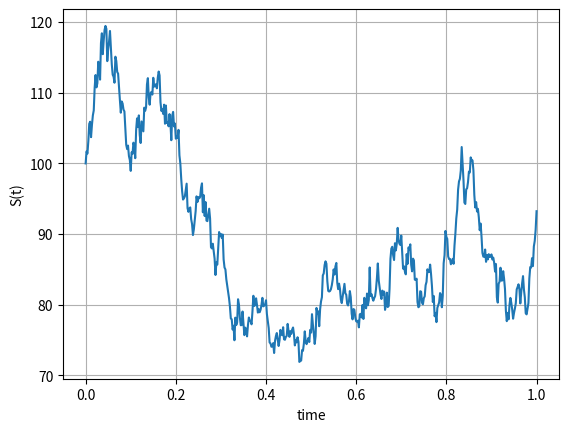

Python code for this plot: (Note: this script raises an exception after producing the figure.)
#%%
"""
Created on Thu Dec 12 2018
Random step functions  and integration
[redacted]
"""
import numpy as np
import matplotlib.pyplot as plt
from scipy.interpolate import interp1d
import scipy.integrate as integrate

def GeneratePathsGBMABM(NoOfPaths,NoOfSteps,T,r,sigma,S_0):    
    Z = np.random.normal(0.0,1.0,[NoOfPaths,NoOfSteps])
    X = np.zeros([NoOfPaths, NoOfSteps+1])
    time = np.zeros([NoOfSteps+1])
        
    X[:,0] = np.log(S_0)
    
    dt = T / float(NoOfSteps)
    for i in range(0,NoOfSteps):

        # Making sure that samples from a normal have mean 0 and variance 1

        if NoOfPaths > 1:
            Z[:,i] = (Z[:,i] - np.mean(Z[:,i])) / np.std(Z[:,i])
        X[:,i+1] = X[:,i] + (r - 0.5 * sigma * sigma) * dt + sigma * np.power(dt, 0.5)*Z[:,i]
        time[i+1] = time[i] +dt
        
    # Compute exponent of ABM

    S = np.exp(X)
    paths = {"time":time,"S":S}
    return paths

def mainCalculation():
    NoOfPaths = 1
    NoOfSteps = 500
    T         = 1
    r         = 0.05
    sigma     = 0.4
    S_0       = 100
    
    Paths = GeneratePathsGBMABM(NoOfPaths,NoOfSteps,T,r,sigma,S_0)
    timeGrid = Paths["time"]
    S = Paths["S"]
        
    plt.figure(1)
    plt.plot(timeGrid, np.transpose(S))   
    plt.grid()
    plt.xlabel("time")
    plt.ylabel("S(t)")

    m          = 20
    pathNumber = 0 
    f = interp1d(timeGrid, S[pathNumber,:])
    
    for k in range(1,m*T+1):
        tGrid = np.linspace(float((k-1))/m, float(k)/m, 100)
        g_m   = m * integrate.trapz(np.squeeze(f(tGrid)),np.squeeze(tGrid))
        plt.plot(tGrid,g_m * np.ones([len(tGrid),1]),'-r',linewidth=3.0)
        plt.plot(tGrid[0],g_m,'or')
        plt.plot(tGrid[-1],g_m,'or',markerfacecolor =[1,1,1])
        
mainCalculation()
